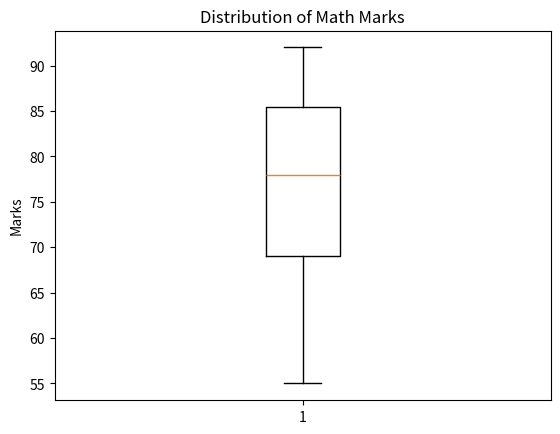

Source code (Python):
import matplotlib.pyplot as plt

math_marks = [55, 60, 65, 68, 70, 72, 75, 78, 80, 82, 85, 86, 88, 90, 92]

plt.boxplot(math_marks)

plt.title("Distribution of Math Marks")
plt.ylabel("Marks")

plt.show()
